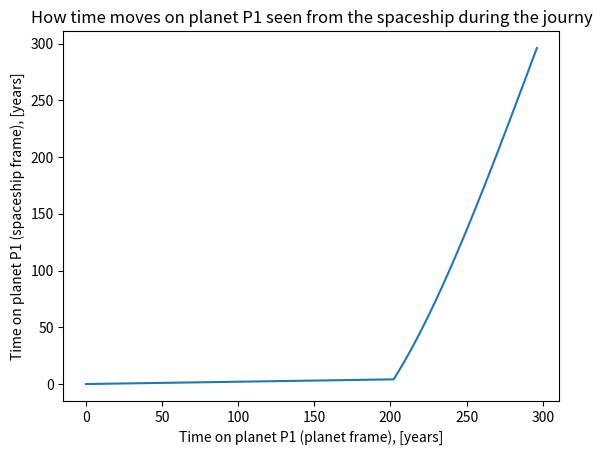

The script that saved this image:
import numpy as np
import matplotlib.pyplot as plt

L_0     = 200                   # [years], distanse to P2 in lightyears
v_0     = 0.99                  # [], initial speed of spaceship
c       = 299792458             # [m/s], speed of light
g       = (-0.1/c)*60**2*24*365 # [1/years], acceleration of spaceship after P2
delta_T = -v_0/g                # [years], time after P2 untill velocity is 0


def x_Y(T_Y):
    return L_0+v_0*T_Y+0.5*g*T_Y**2

def v_T_Y(T_Y):
    return v_0+g*T_Y

def t_y():
    N  = int(1e5)
    tY,ty = np.zeros(2*N),np.zeros(2*N)

    for i in range(N):
        tY[i]   = (L_0*i)/(v_0*N)
        tY[N+i] = L_0/v_0+delta_T*i/N

        ty[i]   = tY[i]*(1-v_0**2)
        ty[N+i] = -x_Y(delta_T*i/N)*np.sqrt(v_T_Y(delta_T*i/N)**2)+tY[N+i]

    return tY,ty

TY,Ty = t_y()

plt.plot(TY,Ty)
plt.title("How time moves on planet P1 seen from the spaceship during the journy")
plt.xlabel("Time on planet P1 (planet frame), [years]")
plt.ylabel("Time on planet P1 (spaceship frame), [years]")
plt.savefig("time")
plt.show()

"""
Terminal>
"""
